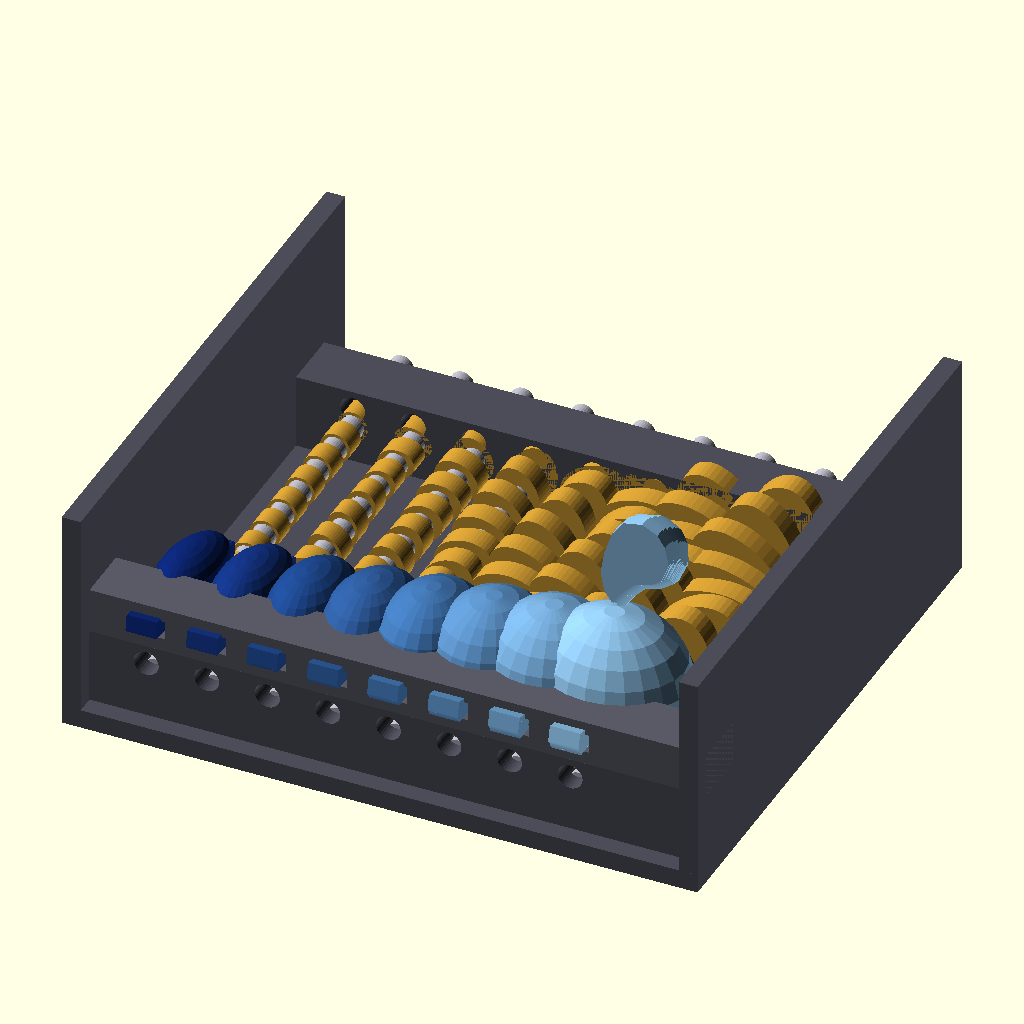
Cell 1 — every parameter at its default value.
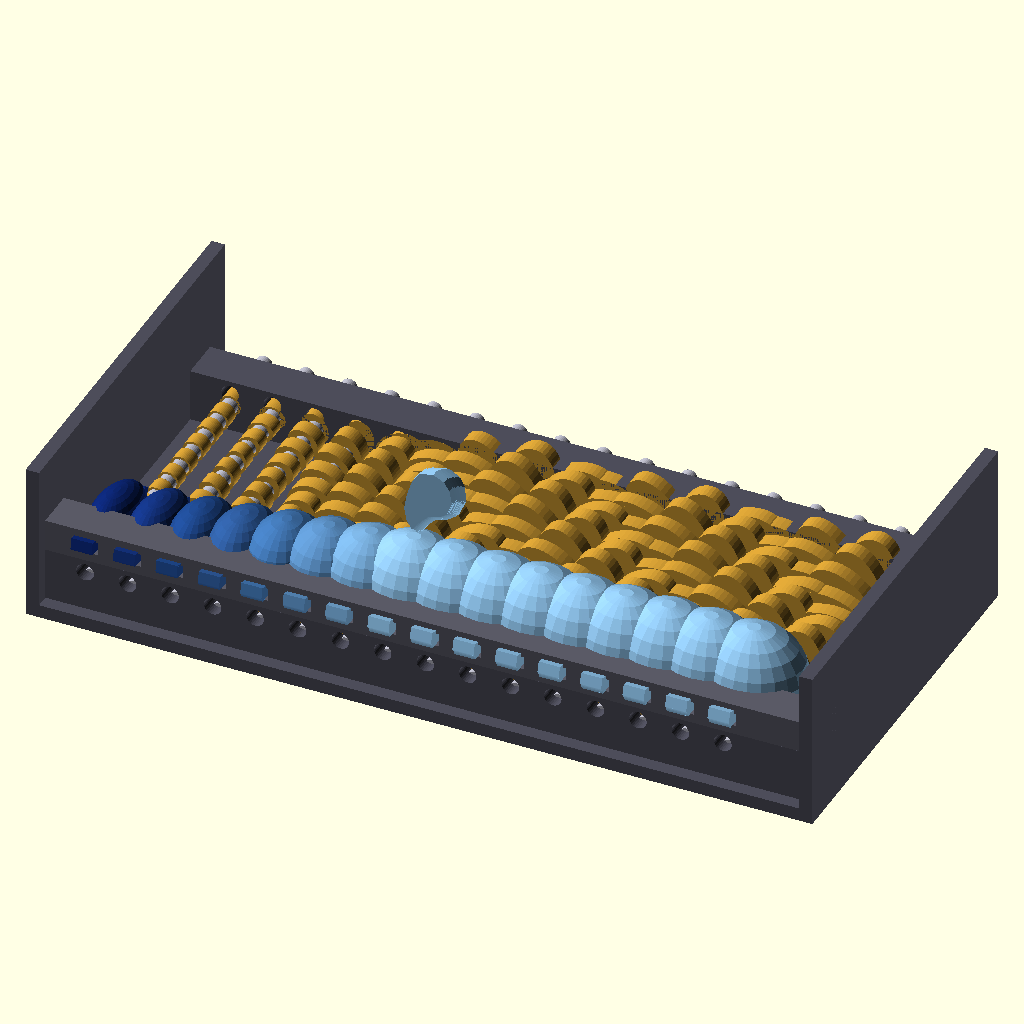
Cell 2: the same model with NUM_ROWS = 16.
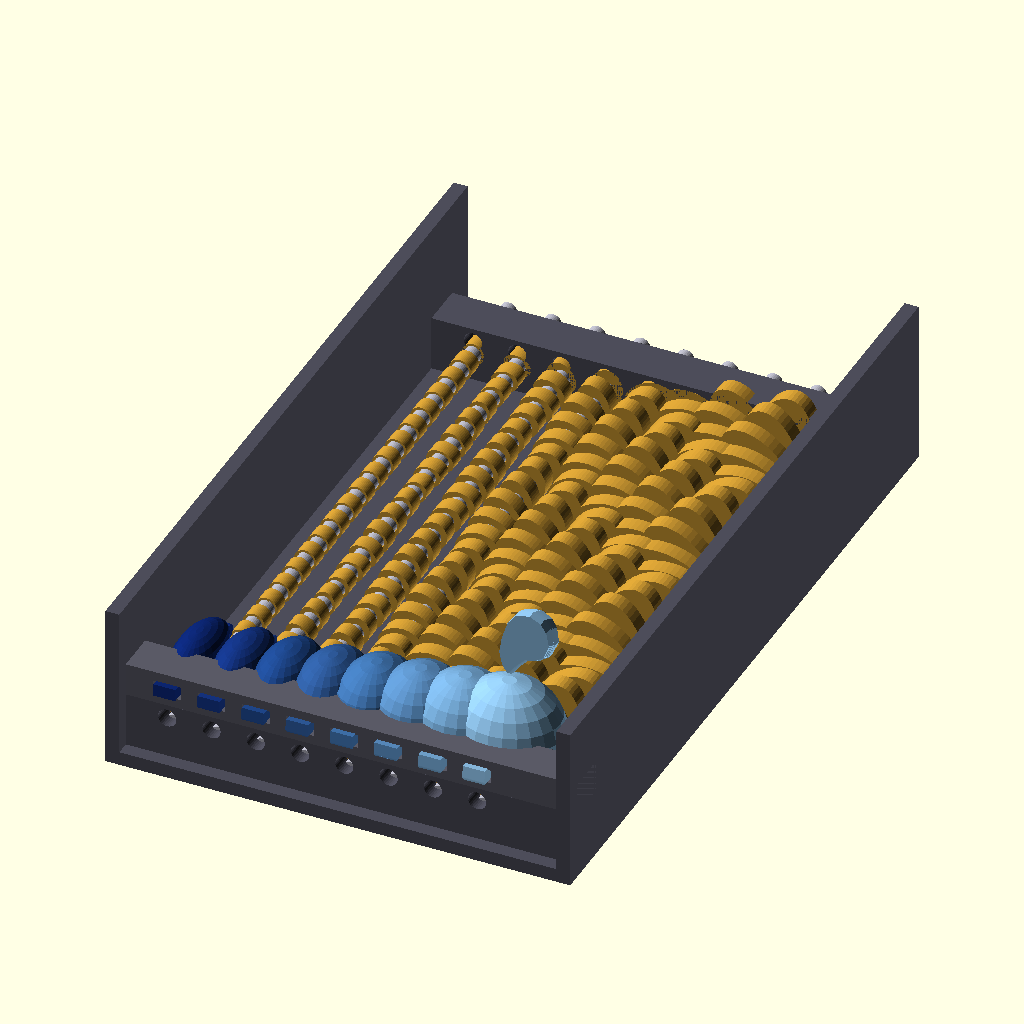
Cell 3: the same model with WAVES_PER_ROW = 24.
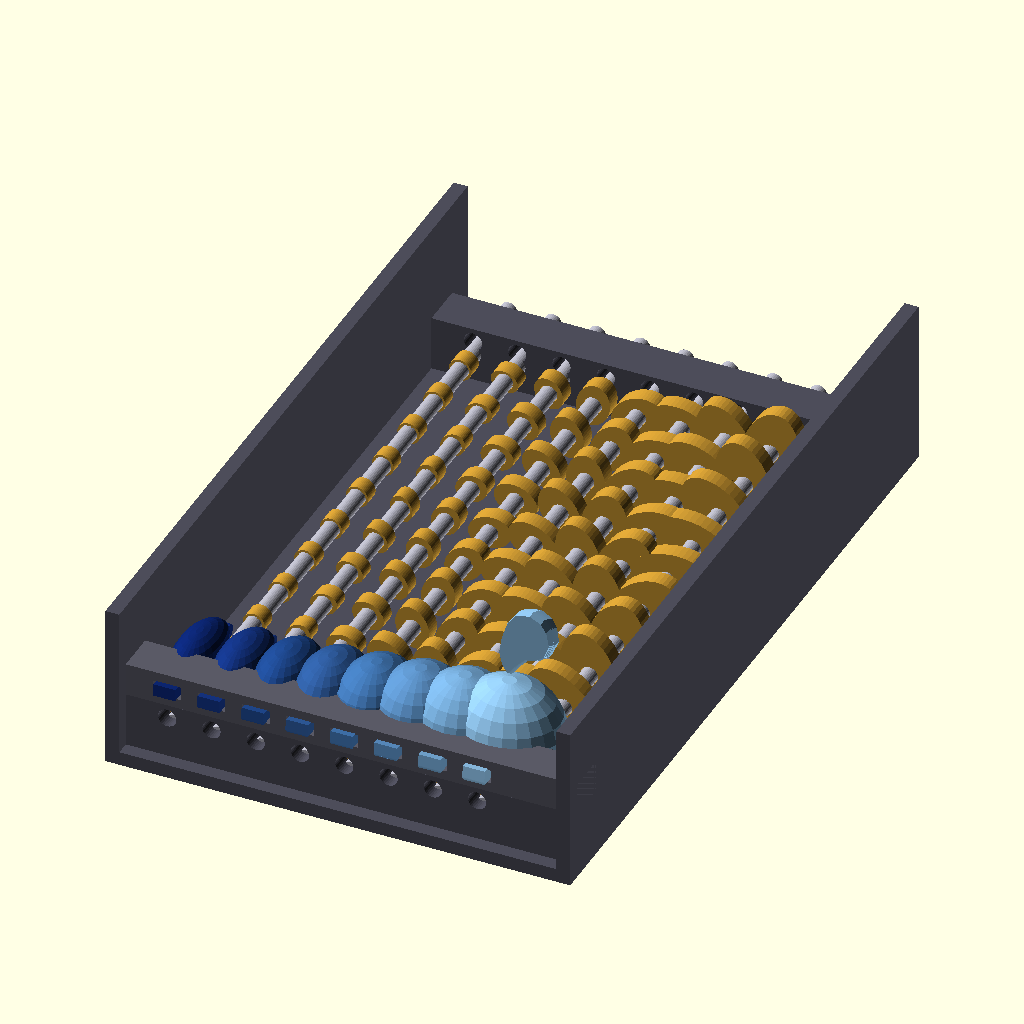
Cell 4: the same model with WAVE_SPACING = 20.
The same orthographic view direction (rotation 55°, 0°, 25°; colour scheme Cornfield) for every cell, with the view re-fitted per cell, so scale and position can differ between cells.
The OpenSCAD source (3d_design_agent/archives/projects/wave_ocean_v8/wave_ocean_v8_disc.scad):
/*
 * WAVE OCEAN v9 - REAL BUILDABLE CAM-FOLLOWER MECHANISM
 *
 * Based on proven wave_ocean_v1.scad pattern:
 * - TAB at back rides in horizontal SLOT (constrains rotation)
 * - FOLLOWER PIN at front rides on ELLIPTICAL CAM (driven motion)
 * - Result: Wave slats ROCK like seesaws, creating traveling wave
 *
 * VIEWER: Looking along +Y axis (green arrow pointing away)
 * Row 1 = Deep ocean (RIGHT, low X) - gentle motion
 * Row 8 = Shore (LEFT, high X) - dramatic motion + foam curl
 *
 * POWER PATH:
 * Hand Crank → Master Shaft → Bevel Gears → 8 Camshafts → 96 Cams → 96 Wave Slats
 */

// ============================================
// ANIMATION CONTROL
// ============================================

MANUAL_ANGLE = -1;
theta = (MANUAL_ANGLE >= 0) ? MANUAL_ANGLE : $t * 360;

// ============================================
// LAYOUT PARAMETERS
// ============================================

NUM_ROWS = 8;
WAVES_PER_ROW = 12;
WAVE_SPACING = 10;           // Y spacing between waves
ROW_SPACING = 16;            // X spacing between rows

FIRST_WAVE_Y = 15;           // First wave Y position
FIRST_ROW_X = 20;            // First row X position (Row 1 = ocean = right)

// ============================================
// FRAME DIMENSIONS
// ============================================

FRAME_WIDTH = NUM_ROWS * ROW_SPACING + 40;    // X dimension
FRAME_DEPTH = WAVES_PER_ROW * WAVE_SPACING + 30;  // Y dimension
FRAME_HEIGHT = 60;           // Z dimension
FRAME_WALL = 5;              // Wall thickness
FRAME_X = 0;
FRAME_Y = 0;
FRAME_Z = 0;

// ============================================
// SLOT RAIL (back of frame, constrains tabs)
// ============================================

SLOT_RAIL_Y = FRAME_Y + 5;   // Near back of frame
SLOT_RAIL_Z = 25;            // Elevated
SLOT_RAIL_HEIGHT = 12;
SLOT_RAIL_DEPTH = 15;

// Slot dimensions (tab slides in these)
SLOT_WIDTH = 10;             // X dimension (fits 8mm tab + clearance)
SLOT_HEIGHT = 5;             // Z dimension (fits 4mm tab + clearance)

// ============================================
// CAMSHAFT PARAMETERS
// ============================================

CAMSHAFT_DIA = 6;
CAMSHAFT_Y = FRAME_Y + FRAME_DEPTH - 20;  // Front of frame
CAMSHAFT_Z = 15;             // Low, below slot rail
CAMSHAFT_LENGTH = WAVES_PER_ROW * WAVE_SPACING + 20;

// ============================================
// CAM PROFILES (progressive - gentle to dramatic)
// ============================================

// [major_radius, minor_radius] - major = Z amplitude, minor = Y amplitude
function cam_major(row) =    // Vertical throw
    row == 1 ? 4 :
    row == 2 ? 5 :
    row == 3 ? 6 :
    row == 4 ? 8 :
    row == 5 ? 10 :
    row == 6 ? 12 :
    row == 7 ? 14 :
    16;                      // Row 8: Maximum

function cam_minor(row) =    // Horizontal throw
    row == 1 ? 4 :
    row == 2 ? 4 :
    row == 3 ? 5 :
    row == 4 ? 6 :
    row == 5 ? 7 :
    row == 6 ? 8 :
    row == 7 ? 9 :
    10;                      // Row 8: Maximum

CAM_WIDTH = 6;               // Thickness of each cam

// ============================================
// WAVE SLAT PARAMETERS
// ============================================

SLAT_LENGTH = 35;            // From tab to follower
SLAT_THICKNESS = 3;          // Y dimension
SLAT_HEIGHT = 20;            // Z dimension (wave profile height)

// Tab dimensions (back end, rides in slot)
TAB_WIDTH = 8;               // X dimension
TAB_HEIGHT = 4;              // Z dimension
TAB_DEPTH = 10;              // Y dimension (into slot)

// Follower pin (front end, rides on cam)
FOLLOWER_DIA = 4;
FOLLOWER_LENGTH = 6;

// Wave profile dimensions (progressive)
function wave_profile_height(row) =
    row == 1 ? 15 :
    row == 2 ? 17 :
    row == 3 ? 20 :
    row == 4 ? 23 :
    row == 5 ? 27 :
    row == 6 ? 31 :
    row == 7 ? 35 :
    40;                      // Row 8: Tallest

// ============================================
// PHASE PARAMETERS
// ============================================

PHASE_PER_ROW = 45;          // Creates traveling wave effect
PHASE_PER_WAVE = 30;         // Within-row stagger

// ============================================
// COLORS
// ============================================

C_FRAME = [0.3, 0.3, 0.35];
C_SLOT_RAIL = [0.35, 0.35, 0.4];
C_SHAFT = [0.7, 0.7, 0.75];
C_CAM = [0.8, 0.6, 0.2];
C_BEARING = [0.4, 0.4, 0.45];
C_FOAM = [0.95, 0.98, 1.0];

function wave_color(row) =
    row == 1 ? [0.05, 0.15, 0.45] :
    row == 2 ? [0.08, 0.20, 0.50] :
    row == 3 ? [0.12, 0.28, 0.55] :
    row == 4 ? [0.18, 0.35, 0.60] :
    row == 5 ? [0.25, 0.45, 0.68] :
    row == 6 ? [0.35, 0.55, 0.75] :
    row == 7 ? [0.45, 0.65, 0.82] :
    [0.55, 0.75, 0.90];

$fn = 32;

// ============================================
// POSITION FUNCTIONS
// ============================================

function row_x(row) = FIRST_ROW_X + (row - 1) * ROW_SPACING;
function wave_y(idx) = FIRST_WAVE_Y + idx * WAVE_SPACING;

// Phase calculation
function wave_phase(row, wave_idx) =
    theta + (row - 1) * PHASE_PER_ROW + wave_idx * PHASE_PER_WAVE;

// ============================================
// KINEMATICS - CAM DRIVES FOLLOWER
// ============================================

// Cam contact point (where follower touches cam)
function cam_contact_z(row, phase) = CAMSHAFT_Z + cam_major(row) * sin(phase);
function cam_contact_y(row, phase) = CAMSHAFT_Y + cam_minor(row) * cos(phase);

// Wave slat angle (from tab pivot to follower contact)
function slat_angle(row, phase) =
    let(
        fz = cam_contact_z(row, phase),
        fy = cam_contact_y(row, phase),
        tz = SLOT_RAIL_Z + SLOT_RAIL_HEIGHT/2,
        ty = SLOT_RAIL_Y + SLOT_RAIL_DEPTH/2
    )
    atan2(fz - tz, fy - ty);

// Tab Y position (slides in slot based on wave angle)
function tab_y_offset(row, phase) =
    let(angle = slat_angle(row, phase))
    SLAT_LENGTH * cos(angle) - SLAT_LENGTH;

// ============================================
// FRAME BASE
// ============================================

module frame_base() {
    color(C_FRAME)
    translate([FRAME_X, FRAME_Y, FRAME_Z])
        cube([FRAME_WIDTH, FRAME_DEPTH, FRAME_WALL]);
}

// ============================================
// SLOT RAIL (contains horizontal slots for tabs)
// ============================================

module slot_rail() {
    color(C_SLOT_RAIL)
    translate([FRAME_X, SLOT_RAIL_Y, SLOT_RAIL_Z])
        difference() {
            // Main rail body
            cube([FRAME_WIDTH, SLOT_RAIL_DEPTH, SLOT_RAIL_HEIGHT]);

            // Cut slots for each row
            for (row = [1:NUM_ROWS]) {
                slot_x = row_x(row) - SLOT_WIDTH/2;
                translate([slot_x, -1, SLOT_RAIL_HEIGHT/2 - SLOT_HEIGHT/2])
                    cube([SLOT_WIDTH, SLOT_RAIL_DEPTH + 2, SLOT_HEIGHT]);
            }
        }
}

// ============================================
// SIDE WALLS
// ============================================

module side_walls() {
    color(C_FRAME) {
        // Left wall (shore side)
        translate([FRAME_X, FRAME_Y, FRAME_Z])
            cube([FRAME_WALL, FRAME_DEPTH, FRAME_HEIGHT]);

        // Right wall (ocean side)
        translate([FRAME_X + FRAME_WIDTH - FRAME_WALL, FRAME_Y, FRAME_Z])
            cube([FRAME_WALL, FRAME_DEPTH, FRAME_HEIGHT]);
    }
}

// ============================================
// BEARING BLOCKS (support camshafts)
// ============================================

module bearing_block(x_pos) {
    block_size = 12;

    color(C_BEARING)
    translate([x_pos - block_size/2, CAMSHAFT_Y - block_size/2, FRAME_Z + FRAME_WALL])
        difference() {
            cube([block_size, block_size, CAMSHAFT_Z - FRAME_WALL + block_size/2]);
            // Shaft hole
            translate([block_size/2, block_size/2, -1])
                cylinder(d=CAMSHAFT_DIA + 0.6, h=CAMSHAFT_Z + block_size);
        }
}

module front_bearing_rail() {
    // Continuous rail at front with bearing holes
    color(C_FRAME)
    translate([FRAME_X, CAMSHAFT_Y - 8, FRAME_Z + FRAME_WALL])
        difference() {
            cube([FRAME_WIDTH, 16, CAMSHAFT_Z + 5]);

            // Shaft holes for each row
            for (row = [1:NUM_ROWS]) {
                translate([row_x(row), 8, CAMSHAFT_Z])
                    rotate([-90, 0, 0])
                        cylinder(d=CAMSHAFT_DIA + 0.6, h=20, center=true);
            }
        }
}

module back_bearing_rail() {
    // Continuous rail at back with bearing holes
    color(C_FRAME)
    translate([FRAME_X, FIRST_WAVE_Y - 10, FRAME_Z + FRAME_WALL])
        difference() {
            cube([FRAME_WIDTH, 10, CAMSHAFT_Z + 5]);

            // Shaft holes for each row
            for (row = [1:NUM_ROWS]) {
                translate([row_x(row), 5, CAMSHAFT_Z])
                    rotate([-90, 0, 0])
                        cylinder(d=CAMSHAFT_DIA + 0.6, h=15, center=true);
            }
        }
}

// ============================================
// ELLIPTICAL CAM
// ============================================

module elliptical_cam(major, minor, width) {
    color(C_CAM)
    difference() {
        // Elliptical body
        scale([1, minor/major, 1])
            cylinder(r=major, h=width, center=true, $fn=48);
        // Shaft hole
        cylinder(d=CAMSHAFT_DIA + 0.4, h=width + 2, center=true);
    }
}

// ============================================
// CAMSHAFT WITH CAMS (one per row)
// ============================================

module camshaft_row(row) {
    x_pos = row_x(row);
    major = cam_major(row);
    minor = cam_minor(row);

    // Shaft runs along Y
    color(C_SHAFT)
    translate([x_pos, FIRST_WAVE_Y - 5, CAMSHAFT_Z])
        rotate([-90, 0, 0])
            cylinder(d=CAMSHAFT_DIA, h=CAMSHAFT_LENGTH);

    // Cams at each wave position
    for (i = [0:WAVES_PER_ROW-1]) {
        y_pos = wave_y(i);
        phase = wave_phase(row, i);

        translate([x_pos, y_pos, CAMSHAFT_Z])
            rotate([-90, 0, 0])      // Align cam with shaft
                rotate([0, 0, phase]) // Rotate to current phase
                    elliptical_cam(major, minor, CAM_WIDTH);
    }
}

// ============================================
// FOAM CURL (2D artistic cutout for Row 8)
// ============================================

module foam_curl() {
    curl_height = 25;
    curl_thickness = SLAT_THICKNESS;

    color(C_FOAM)
    rotate([90, 0, 0])
    linear_extrude(height=curl_thickness, center=true)
        polygon(points=[
            // Base connection to wave
            [0, 0],
            [-2, 3],
            [-3, 8],
            // Rising face
            [-2, 14],
            [0, 20],
            // Peak
            [3, 24],
            // Curl over (toward ocean = -X direction)
            [8, 25],
            [12, 23],
            [14, 20],
            // Curl lip coming down
            [15, 15],
            [13, 10],
            // Spray tip
            [10, 8],
            [6, 7],
            // Back to base
            [3, 4],
            [0, 0]
        ]);
}

// ============================================
// WAVE SLAT (tab + body + follower + profile)
// ============================================

module wave_slat(row, wave_idx) {
    phase = wave_phase(row, wave_idx);
    angle = slat_angle(row, phase);
    profile_h = wave_profile_height(row);

    color(wave_color(row))
    rotate([angle, 0, 0]) {
        // Tab (at back, rides in slot)
        translate([-TAB_WIDTH/2, -TAB_DEPTH, -TAB_HEIGHT/2])
            cube([TAB_WIDTH, TAB_DEPTH, TAB_HEIGHT]);

        // Slat body (connects tab to follower)
        translate([-SLAT_THICKNESS/2, 0, -SLAT_THICKNESS/2])
            cube([SLAT_THICKNESS, SLAT_LENGTH, SLAT_THICKNESS]);

        // Wave profile (on top of slat)
        translate([0, SLAT_LENGTH/2, SLAT_THICKNESS/2])
            scale([1, SLAT_LENGTH/profile_h, 1])
                resize([0, 0, profile_h])
                    sphere(d=profile_h, $fn=24);

        // Follower pin (at front, contacts cam)
        translate([0, SLAT_LENGTH, 0])
            rotate([0, 90, 0])
                cylinder(d=FOLLOWER_DIA, h=FOLLOWER_LENGTH, center=true);

        // Foam curl on Row 8
        if (row == 8) {
            translate([0, SLAT_LENGTH/2, profile_h/2 + 5])
                foam_curl();
        }
    }
}

// ============================================
// MOUNTED WAVE (positioned in frame)
// ============================================

module mounted_wave(row, wave_idx) {
    x_pos = row_x(row);
    y_pos = wave_y(wave_idx);
    phase = wave_phase(row, wave_idx);

    // Tab pivot point (center of slot)
    tab_z = SLOT_RAIL_Z + SLOT_RAIL_HEIGHT/2;
    tab_y = SLOT_RAIL_Y + SLOT_RAIL_DEPTH/2 + tab_y_offset(row, phase);

    translate([x_pos, tab_y, tab_z])
        wave_slat(row, wave_idx);
}

// ============================================
// WAVE ROW (camshaft + all waves for one row)
// ============================================

module wave_row(row) {
    // Camshaft with cams
    camshaft_row(row);

    // Wave slats
    for (i = [0:WAVES_PER_ROW-1]) {
        mounted_wave(row, i);
    }
}

// ============================================
// COMPLETE FRAME
// ============================================

module frame() {
    frame_base();
    slot_rail();
    side_walls();
    front_bearing_rail();
    back_bearing_rail();
}

// ============================================
// MAIN ASSEMBLY
// ============================================

module wave_ocean_v9() {
    // Static frame
    frame();

    // All rows with camshafts and waves
    for (row = [1:NUM_ROWS]) {
        wave_row(row);
    }
}

// ============================================
// RENDER
// ============================================

wave_ocean_v9();

// ============================================
// DEBUG OUTPUT
// ============================================

echo("=== WAVE OCEAN v9 - REAL CAM-FOLLOWER MECHANISM ===");
echo(str("Rows: ", NUM_ROWS, ", Waves per row: ", WAVES_PER_ROW));
echo(str("Total cams: ", NUM_ROWS * WAVES_PER_ROW));
echo(str("Total wave slats: ", NUM_ROWS * WAVES_PER_ROW));
echo("");
echo("Orientation:");
echo("  Viewer looks along +Y (green arrow away)");
echo("  Row 1 (right) = Deep ocean, Row 8 (left) = Shore with foam");
echo("");
echo("Progressive cam sizes:");
for (r = [1:NUM_ROWS]) {
    echo(str("  Row ", r, ": ", cam_major(r), "×", cam_minor(r), "mm"));
}
echo("");
echo("Power path:");
echo("  Camshaft → Elliptical Cams → Follower Pins → Wave Slats (rock in slots)");
echo("");
echo("Physical connections:");
echo("  - Every wave TAB rides in SLOT (constrains rotation)");
echo("  - Every wave FOLLOWER rides on CAM (driven motion)");
echo("  - All camshafts supported by BEARING RAILS");

// ============================================
// PRINTABILITY CHECK
// ============================================

echo("");
echo("=== PRINTABILITY CHECK ===");
echo(str("Frame wall: ", FRAME_WALL, "mm - ", FRAME_WALL >= 1.2 ? "PASS" : "FAIL"));
echo(str("Slat thickness: ", SLAT_THICKNESS, "mm - ", SLAT_THICKNESS >= 1.2 ? "PASS" : "FAIL"));
echo(str("Tab width: ", TAB_WIDTH, "mm - ", TAB_WIDTH >= 3 ? "PASS" : "FAIL"));
echo(str("Shaft clearance: ", 0.3, "mm - PASS"));

// ============================================
// SIN($t) AUDIT
// ============================================

/*
 * Every trig function traces to physical mechanism:
 *
 * cam_contact_z() = CAMSHAFT_Z + cam_major(row) * sin(phase)
 *   Physical driver: Elliptical cam rotation, major radius pushes follower up/down
 *
 * cam_contact_y() = CAMSHAFT_Y + cam_minor(row) * cos(phase)
 *   Physical driver: Elliptical cam rotation, minor radius pushes follower front/back
 *
 * slat_angle() = atan2(follower_z - tab_z, follower_y - tab_y)
 *   Physical driver: Geometry of slat from fixed tab pivot to moving follower
 *
 * ORPHAN ANIMATIONS: 0
 */
Parameter table extracted from the source (name, type, default, range or options):
MANUAL_ANGLE: number, default -1
NUM_ROWS: number, default 8
WAVES_PER_ROW: number, default 12
WAVE_SPACING: number, default 10
ROW_SPACING: number, default 16
FIRST_WAVE_Y: number, default 15
FIRST_ROW_X: number, default 20
FRAME_HEIGHT: number, default 60
FRAME_WALL: number, default 5
FRAME_X: number, default 0
FRAME_Y: number, default 0
FRAME_Z: number, default 0
SLOT_RAIL_Z: number, default 25
SLOT_RAIL_HEIGHT: number, default 12
SLOT_RAIL_DEPTH: number, default 15
SLOT_WIDTH: number, default 10
SLOT_HEIGHT: number, default 5
CAMSHAFT_DIA: number, default 6
CAMSHAFT_Z: number, default 15
